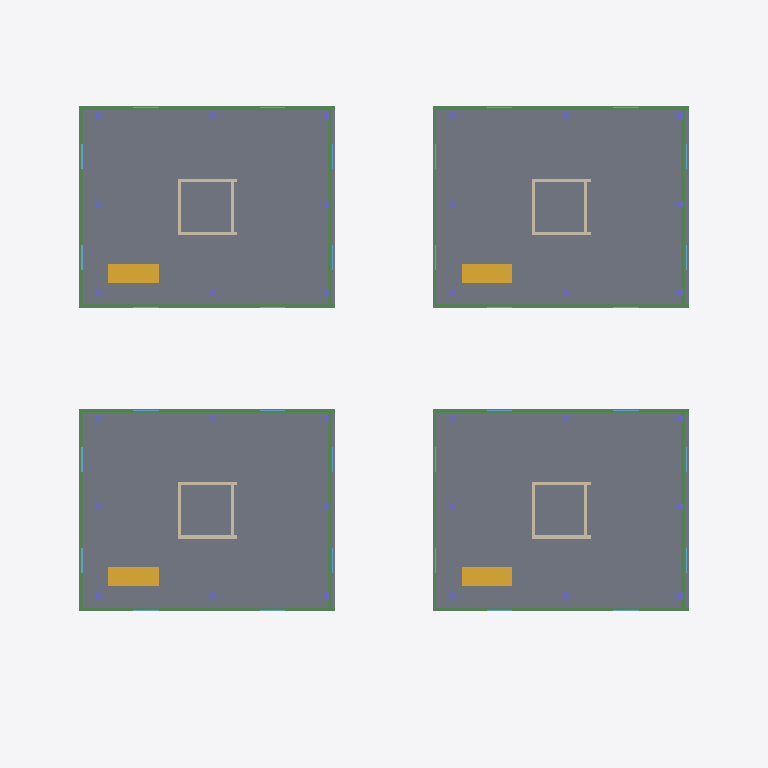
Plan cut of the same IFC building model at storey 'Tower Level 4' (level 16.60 m, cut at 18.00 m), seen from above with north up, elements coloured by IFC class: 32 columns (violet), 16 beams (green), 16 walls (beige), 4 slabs (grey), 4 stairs (yellow), 4 windows (light blue). Cut surfaces are drawn darker.
Extent 56.3 m × 44.0 m × 52.9 m (x, y, z). Storeys (17): Podium P1 at 0.00 m; Podium P2 at 3.80 m; Tower Level 1 at 7.60 m; Tower Level 2 at 10.60 m; Tower Level 3 at 13.60 m; Tower Level 4 at 16.60 m; Tower Level 5 at 19.60 m; Tower Level 6 at 22.60 m; Tower Level 7 at 25.60 m; Tower Level 8 at 28.60 m; Tower Level 9 at 31.60 m; Tower Level 10 at 34.60 m; Tower Level 11 at 37.60 m; Tower Level 12 at 40.60 m; Tower Level 13 at 43.60 m; Tower Level 14 at 46.60 m. Elements (1603): 496 IfcColumn, 488 IfcWindow, 248 IfcBeam, 240 IfcWall, 62 IfcSlab, 60 IfcStair, 5 IfcDoor, 4 IfcRoof.

HEADER;
FILE_DESCRIPTION(('ViewDefinition[DesignTransferView]'),'2;1');
FILE_NAME('/dev/null','2026-07-14T16:33:11-05:00',(''),(''),'IfcOpenShell 0.8.5','IfcOpenShell 0.8.5','Nobody');
FILE_SCHEMA(('IFC4'));
ENDSEC;
DATA;
#1=IFCPROJECT('397oFYapT6o8B9bsnH823a',$,'Riverside Residential Complex',$,$,$,$,(#10),#5);
#12=IFCSITE('0K4LLRiT52NxOnsCohSqTf',$,'Site',$,$,$,$,$,$,$,$,$,$,$);
#13=IFCBUILDING('0OiLe3AXz4s9xa11yX0vlN',$,'Riverside Residential Complex',$,$,$,$,$,$,$,$,$);
#16=IFCBUILDINGSTOREY('1s0ADxmFD7Qembiza61kj9',$,'Podium P1',$,$,$,$,$,$,0.0);
#423=IFCBUILDINGSTOREY('22t5buJwj23xY7feFgLHwn',$,'Podium P2',$,$,$,$,$,$,3.8);
#799=IFCBUILDINGSTOREY('1X44KpTFn3GwDAeh6hBT8D',$,'Tower Level 1',$,$,$,$,$,$,7.6);
#3177=IFCBUILDINGSTOREY('2D5qj58oj15RzwbwlgWssJ',$,'Tower Level 2',$,$,$,$,$,$,10.6);
#5467=IFCBUILDINGSTOREY('2H$m$7gxDDsxCGog13QUZG',$,'Tower Level 3',$,$,$,$,$,$,13.6);
#7757=IFCBUILDINGSTOREY('3ZOwnPJY99Lvm3qvgqJFG$',$,'Tower Level 4',$,$,$,$,$,$,16.6);
#10047=IFCBUILDINGSTOREY('0K91f2wYT3lBSCikvlAzJc',$,'Tower Level 5',$,$,$,$,$,$,19.6);
#12337=IFCBUILDINGSTOREY('0DpyBn7kb8vvig2rGqVRQH',$,'Tower Level 6',$,$,$,$,$,$,22.6);
#14627=IFCBUILDINGSTOREY('0XnsMqUQ1AdvKTBm$B4r0s',$,'Tower Level 7',$,$,$,$,$,$,25.6);
#16917=IFCBUILDINGSTOREY('34sEwmZLn0ZuGzfsKdJ_OU',$,'Tower Level 8',$,$,$,$,$,$,28.6);
#19207=IFCBUILDINGSTOREY('0$noX3MWvBGxQIyN2fDp1c',$,'Tower Level 9',$,$,$,$,$,$,31.6);
#21497=IFCBUILDINGSTOREY('2wmHH7I_r3bh$KG1s5kKl8',$,'Tower Level 10',$,$,$,$,$,$,34.6);
#23787=IFCBUILDINGSTOREY('2chXa3lg5Av9SvQaPGdxD7',$,'Tower Level 11',$,$,$,$,$,$,37.6);
#26077=IFCBUILDINGSTOREY('0vyh_YJ7n8KePkY72bqRN0',$,'Tower Level 12',$,$,$,$,$,$,40.6);
#28367=IFCBUILDINGSTOREY('3Yn4kAibPBtwQFeNLuA47X',$,'Tower Level 13',$,$,$,$,$,$,43.6);
#30657=IFCBUILDINGSTOREY('0CXbUfVBj4Ie57NibWCVb$',$,'Tower Level 14',$,$,$,$,$,$,46.6);
#32947=IFCBUILDINGSTOREY('2B4CsssCrEnv91xdaDF$j7',$,'Tower Level 15',$,$,$,$,$,$,49.6);
#8331=IFCSLAB('0umVp9EdL3qBjYcoypA4Vg',$,'Tower 2 L4 Slab',$,$,#8352,#8342,$,.FLOOR.);
#9475=IFCSLAB('2GONFRHdjC6ACJlI41hmcJ',$,'Tower 4 L4 Slab',$,$,#9496,#9486,$,.FLOOR.);
#7758=IFCSLAB('2SKKo38cH4CBoJerSP99vy',$,'Tower 1 L4 Slab',$,$,#7780,#7769,$,.FLOOR.);
#8903=IFCSLAB('3nhhw513j0Ah2DNvLjFcjh',$,'Tower 3 L4 Slab',$,$,#8924,#8914,$,.FLOOR.);
#8309=IFCSTAIR('3t11U2RSPA4gOh5Ng5a4Wt',$,'Tower 1 L4 Stair',$,$,#8330,#8320,$,.STRAIGHT_RUN_STAIR.);
#9453=IFCSTAIR('1iiN6lNnnAPOq6VduYcZmu',$,'Tower 3 L4 Stair',$,$,#9474,#9464,$,.STRAIGHT_RUN_STAIR.);
#6349=IFCBEAM('0QKumCz_r9Gh7RwtnmmlcH',$,'Tower 2 L3 Edge Beam N',$,$,#6370,#6360,$,.BEAM.);
#7471=IFCBEAM('2iVdIggVr5BAume16RE1L0',$,'Tower 4 L3 Edge Beam S',$,$,#7492,#7482,$,.BEAM.);
#7493=IFCBEAM('19PhE1vXrEUx_dl059MbsZ',$,'Tower 4 L3 Edge Beam N',$,$,#7514,#7504,$,.BEAM.);
#5777=IFCBEAM('0qNFMfXzz4_x9pNcQh46mW',$,'Tower 1 L3 Edge Beam N',$,$,#5798,#5788,$,.BEAM.);
#6899=IFCBEAM('1WfbFo_RT2mBQyike$3rP4',$,'Tower 3 L3 Edge Beam S',$,$,#6920,#6910,$,.BEAM.);
#6921=IFCBEAM('0mQk8PUVn998WtvNP7Yz5V',$,'Tower 3 L3 Edge Beam N',$,$,#6942,#6932,$,.BEAM.);
#8881=IFCSTAIR('0SuU7Mum5EFeJ6jamxRj98',$,'Tower 2 L4 Stair',$,$,#8902,#8892,$,.STRAIGHT_RUN_STAIR.);
#10025=IFCSTAIR('2pqWtiqNn0bwY6N7LcQloC',$,'Tower 4 L4 Stair',$,$,#10046,#10036,$,.STRAIGHT_RUN_STAIR.);
#5821=IFCBEAM('3dhRTbo2j178NmpvnElP0N',$,'Tower 1 L3 Edge Beam E',$,$,#5842,#5832,$,.BEAM.);
#6965=IFCBEAM('07OOLWFj1FgOjT$JL1GElI',$,'Tower 3 L3 Edge Beam E',$,$,#6986,#6976,$,.BEAM.);
#6393=IFCBEAM('1yBVdAFRD8Wx9k$mL9sf$n',$,'Tower 2 L3 Edge Beam E',$,$,#6414,#6404,$,.BEAM.);
#7537=IFCBEAM('0VIaEYJ6XAORNeitC3lgiW',$,'Tower 4 L3 Edge Beam E',$,$,#7558,#7548,$,.BEAM.);
#5799=IFCBEAM('3I3V4eRgv9zuU$7JtNktGO',$,'Tower 1 L3 Edge Beam W',$,$,#5820,#5810,$,.BEAM.);
#6327=IFCBEAM('3uvfpTvtP9aQaXshTB9YdX',$,'Tower 2 L3 Edge Beam S',$,$,#6348,#6338,$,.BEAM.);
#6943=IFCBEAM('0XZXvjgBD9NO_JABSduadH',$,'Tower 3 L3 Edge Beam W',$,$,#6964,#6954,$,.BEAM.);
#5755=IFCBEAM('0w39wUuhvBteB7_XOt_neW',$,'Tower 1 L3 Edge Beam S',$,$,#5776,#5766,$,.BEAM.);
#6371=IFCBEAM('2QAd9M$EH1yPlY77RT_zQZ',$,'Tower 2 L3 Edge Beam W',$,$,#6392,#6382,$,.BEAM.);
#7515=IFCBEAM('1jjf9opozEHvumjzz_9Un7',$,'Tower 4 L3 Edge Beam W',$,$,#7536,#7526,$,.BEAM.);
#7957=IFCWALL('36_mMlNXT2xwQm8gx0RgnP',$,'Tower 1 L4 Core Wall S',$,$,#7978,#7968,$,.SOLIDWALL.);
#8221=IFCWINDOW('3$ossmYN97DgosELyWQet8',$,'Tower 1 L4 Window',$,$,#8242,#8232,$,$,$,.WINDOW.,$,$);
#8243=IFCWINDOW('2XAVkKbb98ABK8USq087xH',$,'Tower 1 L4 Window',$,$,#8264,#8254,$,$,$,.WINDOW.,$,$);
#9365=IFCWINDOW('3idHdguyb8DvgWwFgcw6Tz',$,'Tower 3 L4 Window',$,$,#9386,#9376,$,$,$,.WINDOW.,$,$);
#9387=IFCWINDOW('2UyMF$MFLC6O_v3FFQ488s',$,'Tower 3 L4 Window',$,$,#9408,#9398,$,$,$,.WINDOW.,$,$);
ENDSEC;
